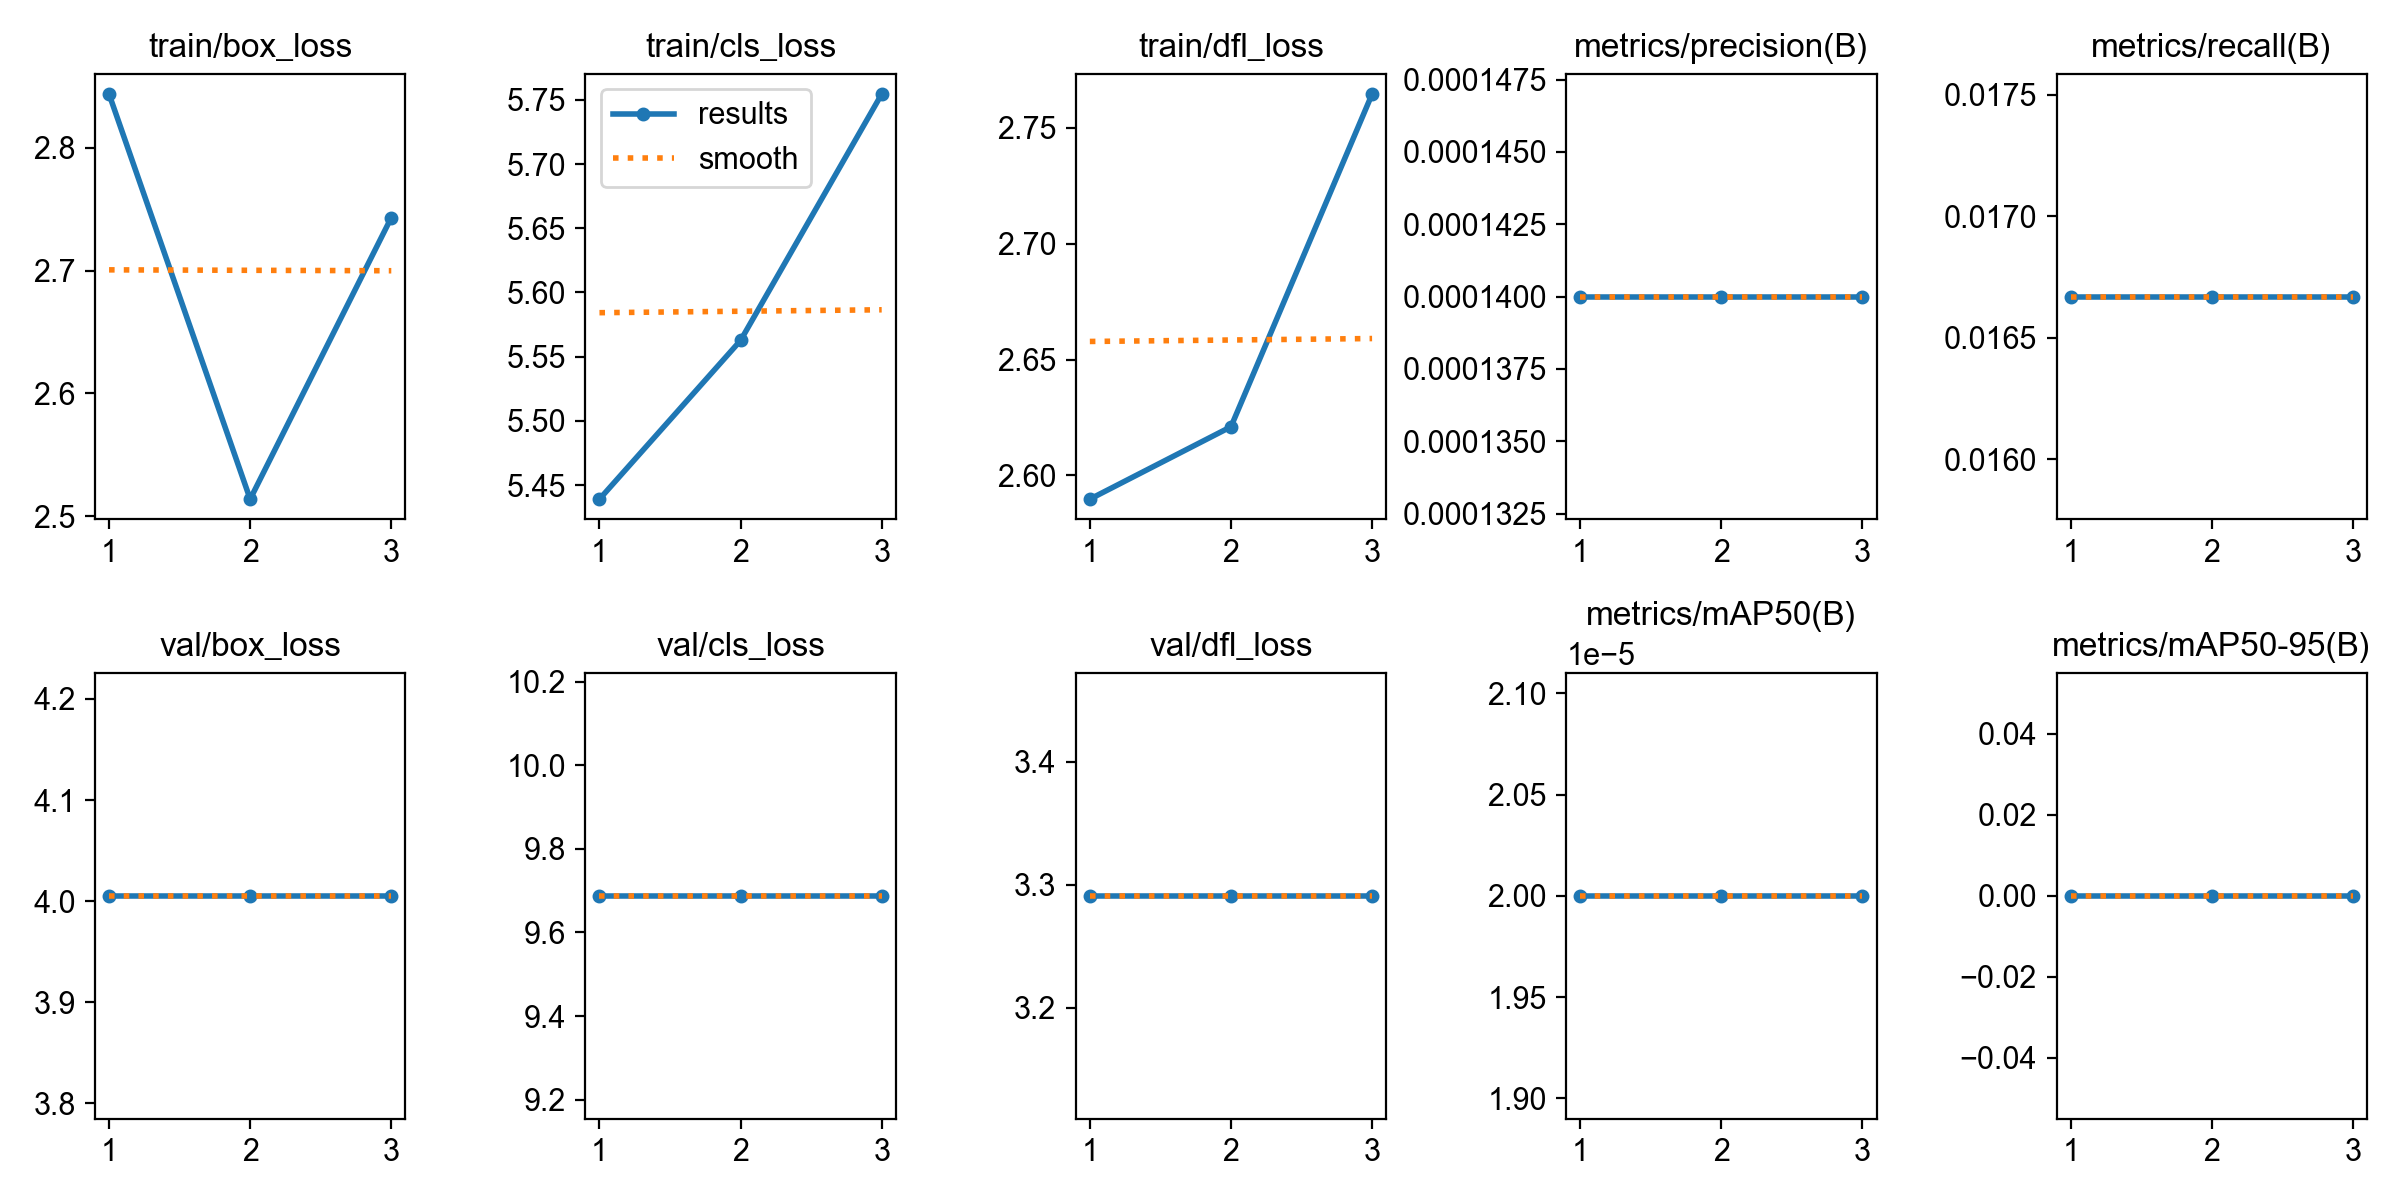

Source data for this figure (header and first rows):
epoch, time, train/box_loss, train/cls_loss, train/dfl_loss, metrics/precision(B), metrics/recall(B), metrics/mAP50(B), metrics/mAP50-95(B), val/box_loss, val/cls_loss, val/dfl_loss, lr/pg0, lr/pg1, lr/pg2
1, 1.045, 2.844, 5.439, 2.59, 0.00014, 0.01667, 2e-05, 0, 4.005, 9.688, 3.291, 0, 0, 0
2, 2.064, 2.514, 5.563, 2.621, 0.00014, 0.01667, 2e-05, 0, 4.005, 9.688, 3.291, 3.9865e-05, 3.9865e-05, 3.9865e-05
3, 3.108, 2.743, 5.754, 2.765, 0.00014, 0.01667, 2e-05, 0, 4.005, 9.688, 3.291, 4.046e-05, 4.046e-05, 4.046e-05
